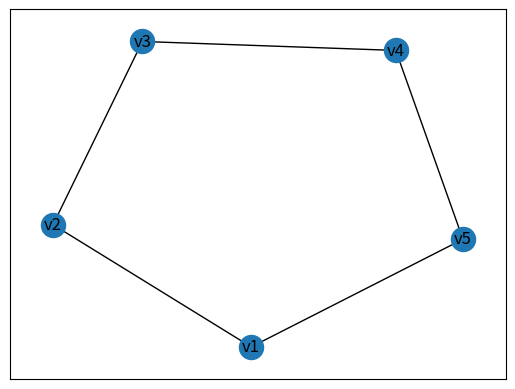

Generate this figure with matplotlib:
import matplotlib.pyplot as plt
import networkx as nx

#cria grafo vazio.
G = nx.Graph()

#Adicionar vertices
G.add_node('v1')
G.add_node('v2')
G.add_node('v3')
G.add_node('v4')
G.add_node('v5')

#Adicionar arestas
G.add_edge('v1','v2')
G.add_edge('v2','v3')
G.add_edge('v3','v4')
G.add_edge('v4','v5')
G.add_edge('v5','v1')

# Lista os vertices
print('lista de vertices')
print(G.nodes())

#for nos vertices.
print('percorrendo os vertices')
for v in G.nodes():
    print(v)

#for nas arestas
for a in G.edges():
    print(a)

#lista de graus
print('lista de graus')
print(G.degree())

#acessar o grau de um específico:
print('O grau de v2 é:', G.degree()['v2']) # ou seja é um dicionario.

#grafo como lista de adjacencia 
print(G['v1'])

#print na matriz de adjacencia
A = nx.adjacency_matrix(G)
print(A.todense())

# Adiciona um campo peso em cada aresta do grafo
G['v1']['v2']['peso'] = 5
G['v2']['v3']['peso'] = 10
G['v3']['v4']['peso'] = 2
G['v4']['v5']['peso'] = 8
G['v5']['v1']['peso'] = 4 

# Lista cada aresta e seus respectivos pesos
print('Adicionando pesos as arestas')
for edge in G.edges():
    u = edge[0]
    v = edge[1]
    print('O peso da aresta', edge, 'vale ', G[u][v]['peso'])

# usar o matplot para mostrar o grafo como imagem:
plt.figure('Grafos')

nx.draw_networkx(G, pos=nx.spring_layout(G), with_labels=True)
plt.show()
